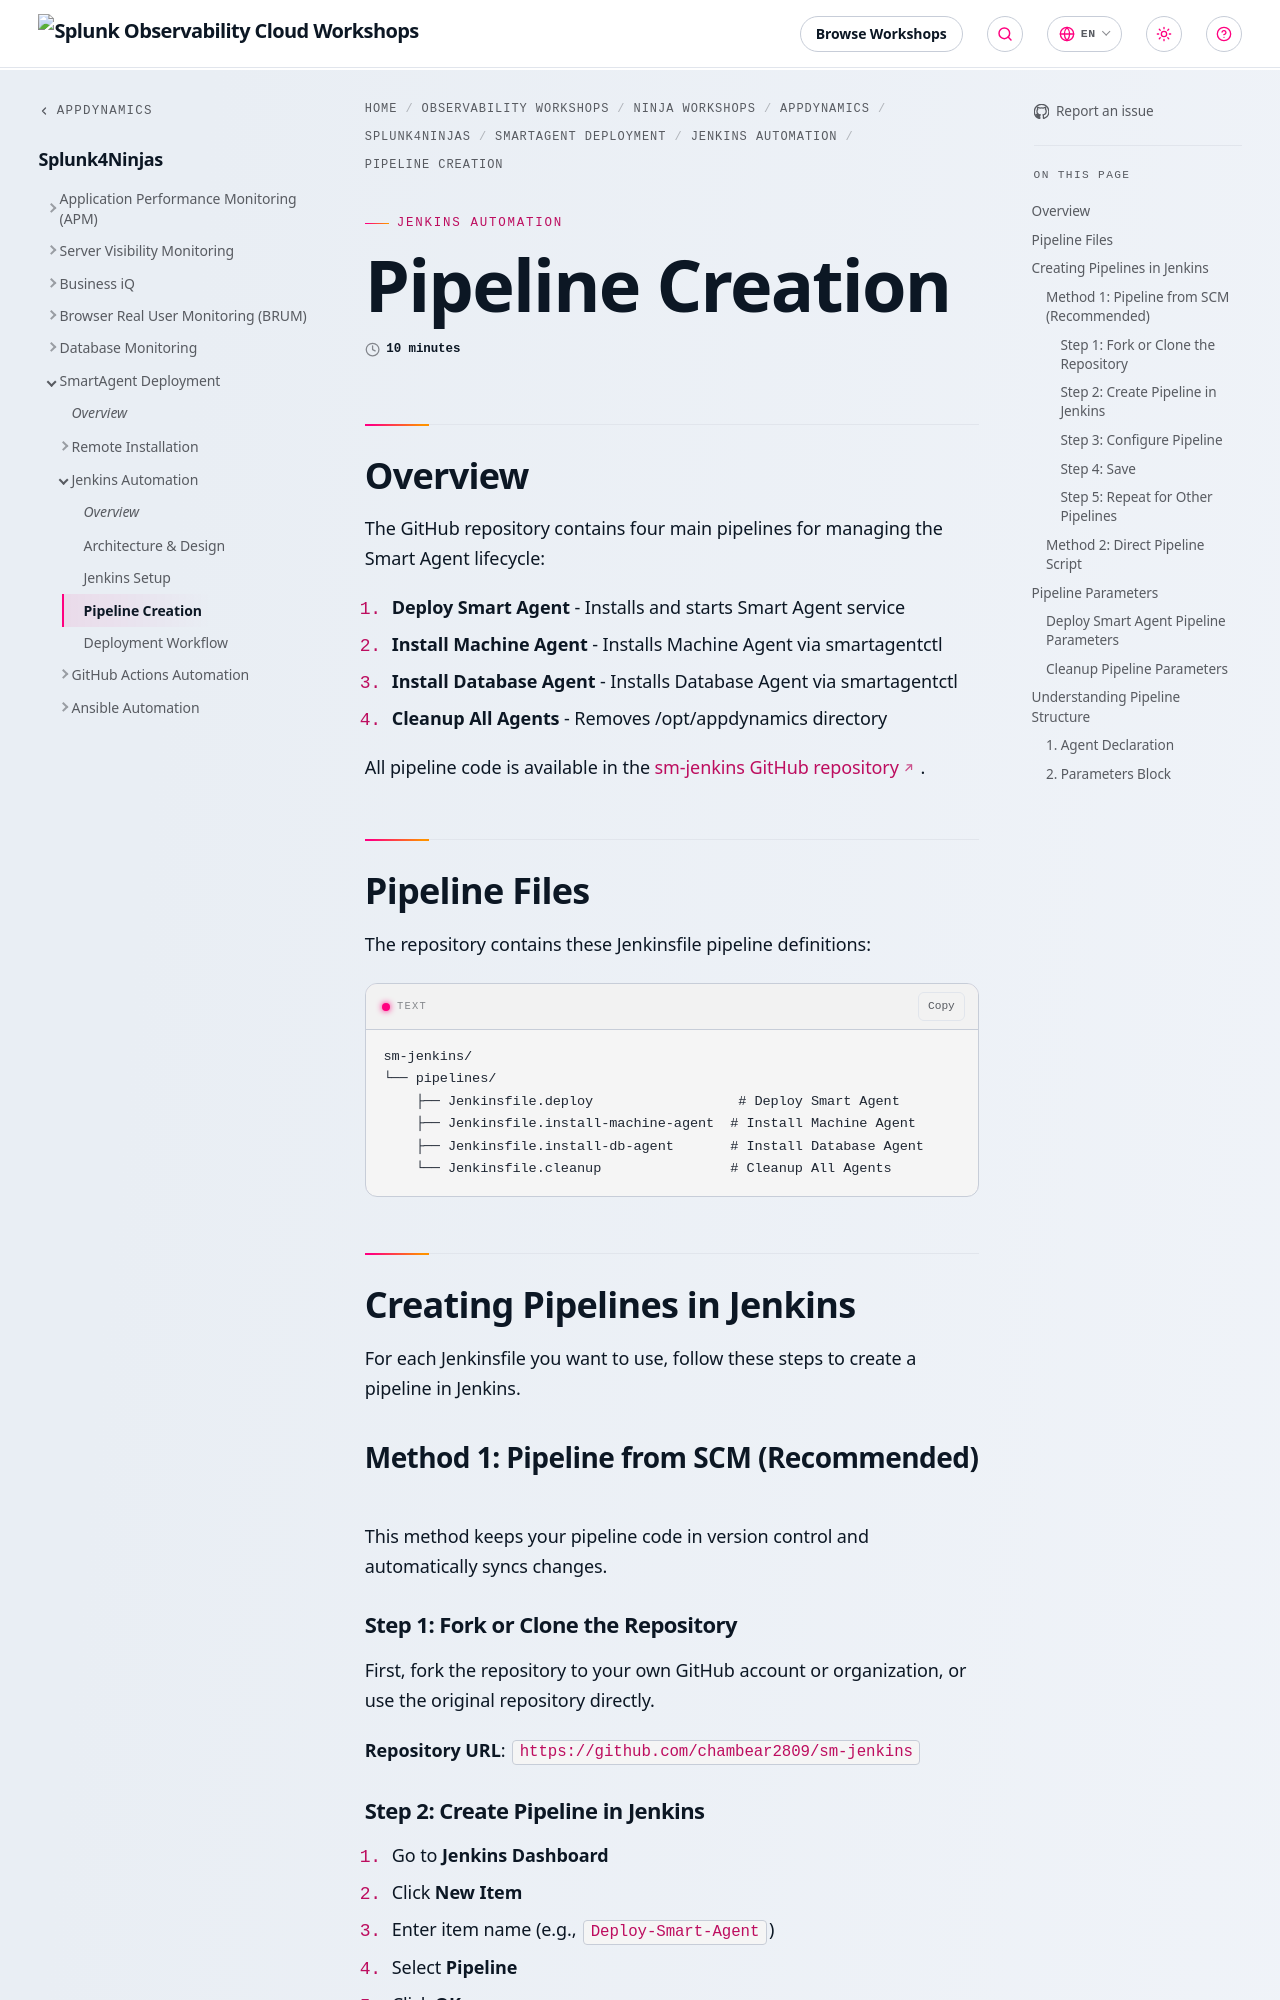

repository: splunk/observability-workshop · page: en/ninja-workshops/appdynamics/1-appd-workshop/6-smartagent/2-jenkins-automation/3-pipeline-creation/index.html · generator: mkdocs

---
title: Pipeline Creation
weight: 3
time: 10 minutes
---

## Overview

The GitHub repository contains four main pipelines for managing the Smart Agent lifecycle:

1. **Deploy Smart Agent** - Installs and starts Smart Agent service
2. **Install Machine Agent** - Installs Machine Agent via smartagentctl
3. **Install Database Agent** - Installs Database Agent via smartagentctl  
4. **Cleanup All Agents** - Removes /opt/appdynamics directory

All pipeline code is available in the [sm-jenkins GitHub repository](https://github.com/chambear2809/sm-jenkins).

## Pipeline Files

The repository contains these Jenkinsfile pipeline definitions:

```
sm-jenkins/
└── pipelines/
    ├── Jenkinsfile.deploy                  # Deploy Smart Agent
    ├── Jenkinsfile.install-machine-agent  # Install Machine Agent
    ├── Jenkinsfile.install-db-agent       # Install Database Agent
    └── Jenkinsfile.cleanup                # Cleanup All Agents
```

## Creating Pipelines in Jenkins

For each Jenkinsfile you want to use, follow these steps to create a pipeline in Jenkins.

### Method 1: Pipeline from SCM (Recommended)

This method keeps your pipeline code in version control and automatically syncs changes.

#### Step 1: Fork or Clone the Repository

First, fork the repository to your own GitHub account or organization, or use the original repository directly.

**Repository URL**: `https://github.com/chambear2809/sm-jenkins`
